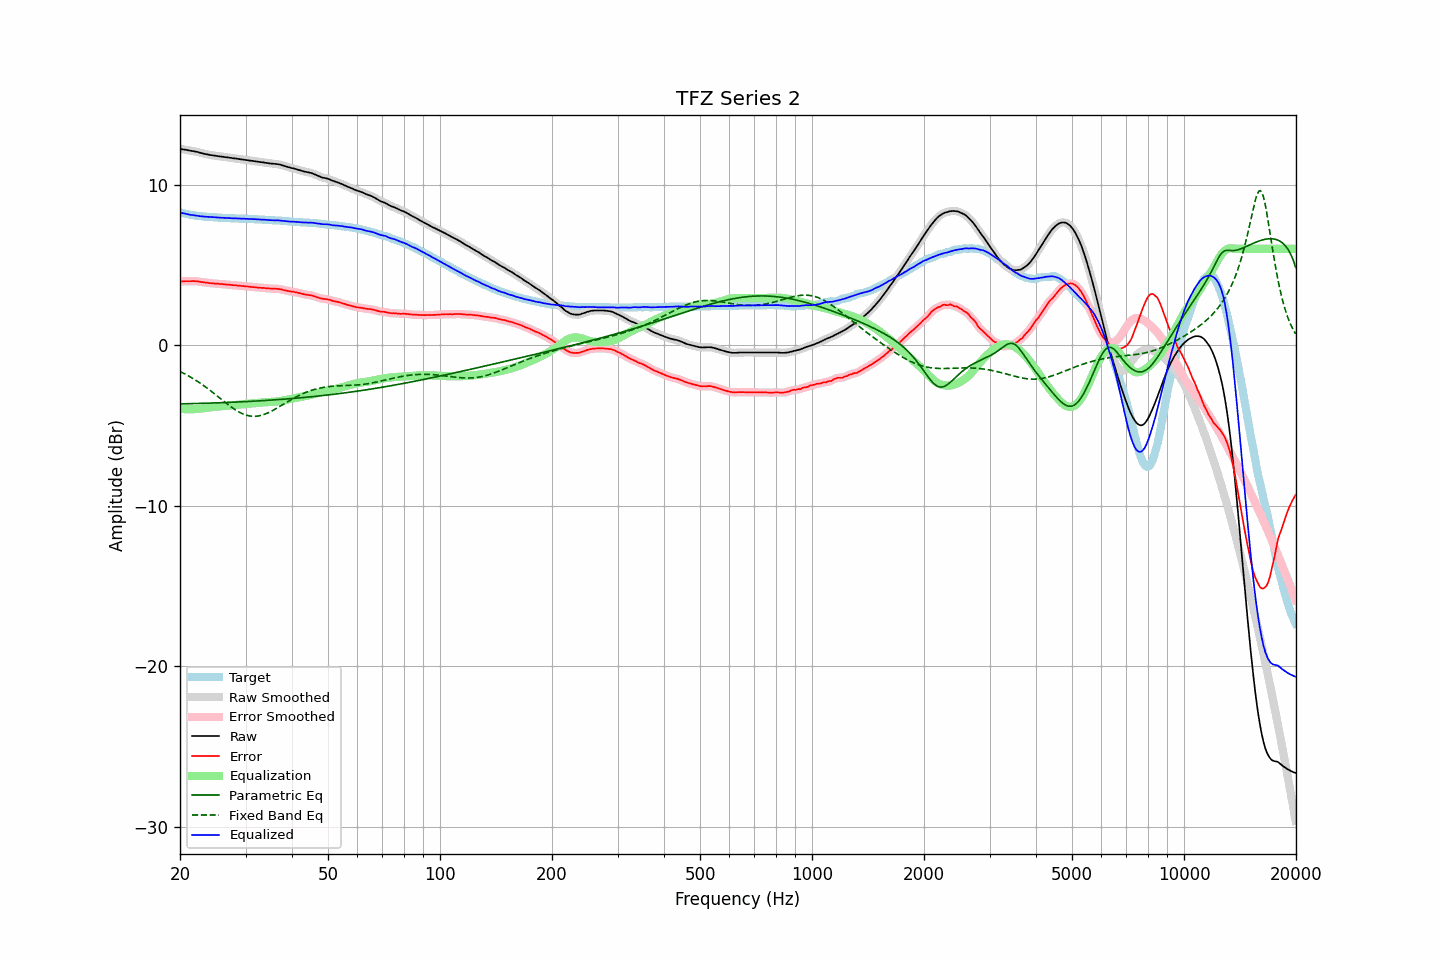

The data file committed next to this chart (first rows):
frequency, raw, error, smoothed, error_smoothed, equalization, parametric_eq, fixed_band_eq, equalized_raw, equalized_smoothed, target
20.00, 12.23, 3.96, 12.23, 3.96, -3.96, -3.66, -1.64, 8.27, 8.27, 8.27
20.20, 12.21, 3.97, 12.22, 3.97, -3.97, -3.65, -1.69, 8.24, 8.24, 8.24
20.40, 12.19, 3.98, 12.20, 3.98, -3.98, -3.65, -1.74, 8.21, 8.22, 8.22
20.61, 12.18, 3.99, 12.18, 3.98, -3.99, -3.65, -1.79, 8.20, 8.20, 8.20
20.81, 12.16, 3.99, 12.16, 3.99, -3.99, -3.65, -1.84, 8.17, 8.17, 8.18
21.02, 12.14, 3.99, 12.14, 3.99, -3.99, -3.65, -1.90, 8.15, 8.15, 8.16
21.23, 12.12, 3.99, 12.12, 3.99, -3.99, -3.64, -1.95, 8.13, 8.13, 8.14
21.44, 12.10, 3.99, 12.11, 3.99, -3.99, -3.64, -2.01, 8.11, 8.11, 8.12
21.66, 12.09, 4.00, 12.09, 3.99, -3.99, -3.64, -2.07, 8.10, 8.10, 8.10
21.87, 12.07, 3.99, 12.07, 3.99, -3.99, -3.64, -2.13, 8.09, 8.09, 8.09
22.09, 12.05, 3.99, 12.06, 3.99, -3.98, -3.63, -2.20, 8.07, 8.08, 8.07
22.31, 12.03, 3.98, 12.03, 3.97, -3.97, -3.63, -2.26, 8.06, 8.06, 8.06
22.54, 12.00, 3.96, 12.00, 3.96, -3.96, -3.63, -2.33, 8.05, 8.05, 8.04
22.76, 11.97, 3.94, 11.98, 3.94, -3.95, -3.62, -2.40, 8.03, 8.03, 8.03
22.99, 11.95, 3.93, 11.95, 3.93, -3.93, -3.62, -2.47, 8.02, 8.02, 8.02
23.22, 11.92, 3.91, 11.93, 3.91, -3.92, -3.62, -2.54, 8.01, 8.01, 8.01
23.45, 11.90, 3.90, 11.90, 3.90, -3.90, -3.62, -2.61, 8.00, 8.00, 8.00
23.69, 11.88, 3.89, 11.88, 3.89, -3.89, -3.61, -2.68, 8.00, 7.99, 7.99
23.92, 11.86, 3.87, 11.86, 3.88, -3.88, -3.61, -2.76, 7.99, 7.99, 7.99
24.16, 11.84, 3.86, 11.85, 3.86, -3.86, -3.61, -2.84, 7.98, 7.98, 7.98
24.40, 11.83, 3.85, 11.83, 3.85, -3.85, -3.60, -2.91, 7.98, 7.98, 7.98
24.65, 11.81, 3.84, 11.82, 3.84, -3.85, -3.60, -2.99, 7.97, 7.97, 7.97
24.89, 11.80, 3.84, 11.80, 3.84, -3.84, -3.60, -3.07, 7.97, 7.97, 7.97
25.14, 11.78, 3.83, 11.79, 3.83, -3.83, -3.59, -3.15, 7.96, 7.96, 7.96
25.39, 11.77, 3.83, 11.77, 3.82, -3.82, -3.59, -3.23, 7.95, 7.95, 7.95
25.65, 11.75, 3.81, 11.76, 3.81, -3.81, -3.58, -3.31, 7.94, 7.94, 7.95
25.91, 11.74, 3.81, 11.74, 3.81, -3.80, -3.58, -3.40, 7.94, 7.94, 7.94
26.16, 11.73, 3.80, 11.73, 3.80, -3.80, -3.58, -3.48, 7.94, 7.93, 7.93
26.43, 11.71, 3.78, 11.72, 3.79, -3.79, -3.57, -3.56, 7.93, 7.93, 7.93
26.69, 11.70, 3.78, 11.70, 3.78, -3.78, -3.57, -3.63, 7.92, 7.92, 7.92
26.96, 11.69, 3.77, 11.69, 3.77, -3.77, -3.56, -3.71, 7.92, 7.92, 7.92
27.23, 11.67, 3.76, 11.68, 3.76, -3.76, -3.56, -3.79, 7.91, 7.91, 7.91
27.50, 11.66, 3.75, 11.66, 3.75, -3.75, -3.56, -3.86, 7.91, 7.91, 7.91
27.77, 11.64, 3.74, 11.65, 3.74, -3.74, -3.55, -3.93, 7.90, 7.90, 7.91
28.05, 11.63, 3.74, 11.63, 3.73, -3.73, -3.55, -4.00, 7.90, 7.90, 7.90
28.33, 11.62, 3.73, 11.62, 3.72, -3.72, -3.54, -4.06, 7.90, 7.90, 7.90
28.62, 11.60, 3.71, 11.61, 3.72, -3.71, -3.54, -4.12, 7.89, 7.89, 7.89
28.90, 11.59, 3.71, 11.59, 3.70, -3.70, -3.53, -4.18, 7.89, 7.89, 7.88
29.19, 11.57, 3.69, 11.58, 3.70, -3.69, -3.53, -4.23, 7.88, 7.88, 7.88
29.48, 11.56, 3.68, 11.56, 3.68, -3.68, -3.52, -4.28, 7.88, 7.88, 7.88
29.78, 11.55, 3.68, 11.55, 3.67, -3.67, -3.52, -4.32, 7.88, 7.88, 7.88
30.08, 11.53, 3.66, 11.54, 3.66, -3.66, -3.51, -4.35, 7.87, 7.87, 7.88
30.38, 11.52, 3.66, 11.52, 3.65, -3.65, -3.51, -4.38, 7.87, 7.87, 7.87
30.68, 11.50, 3.64, 11.51, 3.64, -3.64, -3.50, -4.40, 7.86, 7.86, 7.86
30.99, 11.49, 3.63, 11.49, 3.63, -3.63, -3.50, -4.42, 7.86, 7.86, 7.86
31.30, 11.48, 3.62, 11.48, 3.62, -3.62, -3.49, -4.43, 7.86, 7.86, 7.86
31.61, 11.46, 3.62, 11.47, 3.61, -3.61, -3.49, -4.43, 7.85, 7.85, 7.85
31.93, 11.45, 3.61, 11.45, 3.61, -3.61, -3.48, -4.43, 7.85, 7.85, 7.85
32.24, 11.43, 3.59, 11.44, 3.60, -3.60, -3.48, -4.42, 7.84, 7.84, 7.84
32.57, 11.42, 3.59, 11.42, 3.59, -3.59, -3.47, -4.40, 7.84, 7.83, 7.83
32.89, 11.40, 3.57, 11.41, 3.58, -3.58, -3.46, -4.38, 7.83, 7.83, 7.83
33.22, 11.39, 3.57, 11.39, 3.57, -3.57, -3.46, -4.36, 7.82, 7.82, 7.83
33.55, 11.38, 3.57, 11.38, 3.56, -3.56, -3.45, -4.33, 7.82, 7.82, 7.81
33.89, 11.36, 3.55, 11.37, 3.55, -3.55, -3.45, -4.29, 7.81, 7.81, 7.81
34.23, 11.35, 3.54, 11.35, 3.55, -3.55, -3.44, -4.25, 7.81, 7.80, 7.81
34.57, 11.33, 3.54, 11.34, 3.54, -3.54, -3.43, -4.20, 7.79, 7.80, 7.80
34.92, 11.32, 3.53, 11.32, 3.53, -3.54, -3.43, -4.16, 7.79, 7.79, 7.79
35.27, 11.31, 3.52, 11.31, 3.53, -3.53, -3.42, -4.10, 7.78, 7.78, 7.79
35.62, 11.30, 3.53, 11.30, 3.52, -3.53, -3.41, -4.05, 7.78, 7.78, 7.78
35.97, 11.29, 3.52, 11.29, 3.52, -3.52, -3.40, -3.99, 7.78, 7.78, 7.77
... 635 more rows
